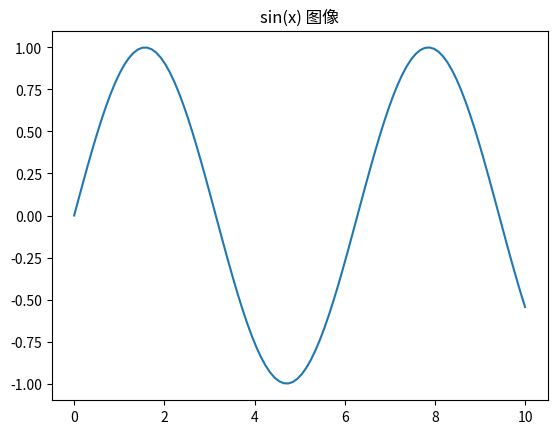

Write Python code to recreate this figure.
print("这是固定初始化单元格，所有初始化代码都在这里进行")

%matplotlib inline
import matplotlib.pyplot as plt
import numpy as np

x=10
y=5

plt.rcParams['font.sans-serif'] = ['Noto Sans CJK SC', 'Noto Sans CJK JP', 'DejaVu Sans']
plt.rcParams['axes.unicode_minus'] = False   # 负号正常显示

x+5

x=x+100
print(x)

print(y)

%timeit [i**2 for i in range(1000)]

!dir

x = np.linspace(0, 10, 100)
y = np.sin(x)
plt.plot(x, y)
plt.title("sin(x) 图像")
plt.show()

from matplotlib import font_manager
names = sorted(set(f.name for f in font_manager.fontManager.ttflist))
print([n for n in names if 'Noto' in n or 'CJK' in n or 'Hei' in n])

# 写法 A：纯 Python 列表推导式
%timeit [i**2 for i in range(100000)]

%timeit np.arange(100000)**2
